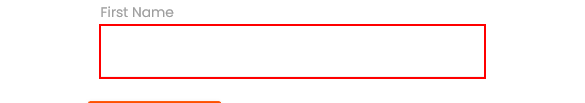
Task: This workflow gets the current time in Bucharest and displays it in the output panel
Workflow: Sequence - Rpa challenge using anchor base

Step 1: find the text box

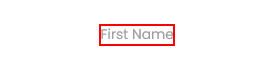
Step 2: Find Element 'First Name' on the label 'First Name' in window 'Rpa Challenge'

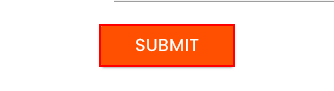
Step 3: click on the text box
